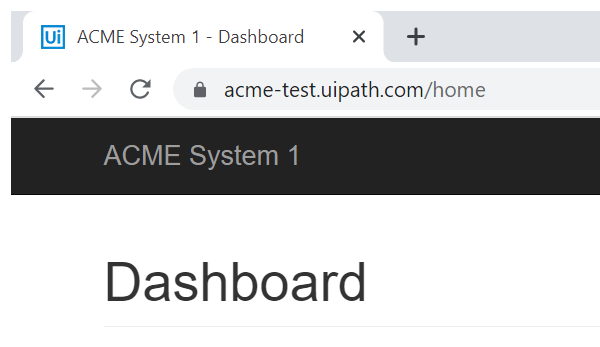
Task: Robotic Enterprise Framework
Workflow: System1_NavigateTo_Monthly_Report

Step 1: Attach Browser 'chrome.exe ACME' in window 'ACME System 1 - Dashboard' (chrome.exe)

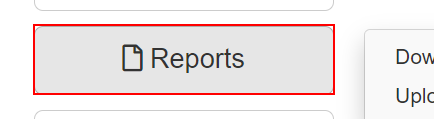
Step 2: click on the button 'Reports'

Step 3: click on the link 'Download Monthly Report' (same screen as step 2)
